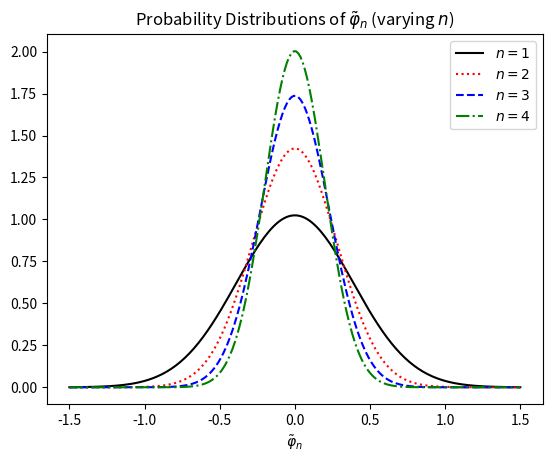
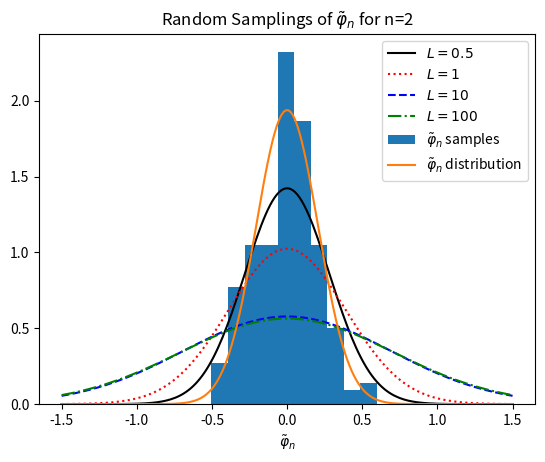
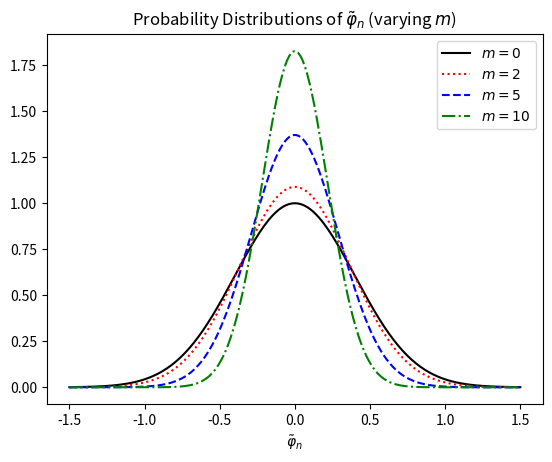
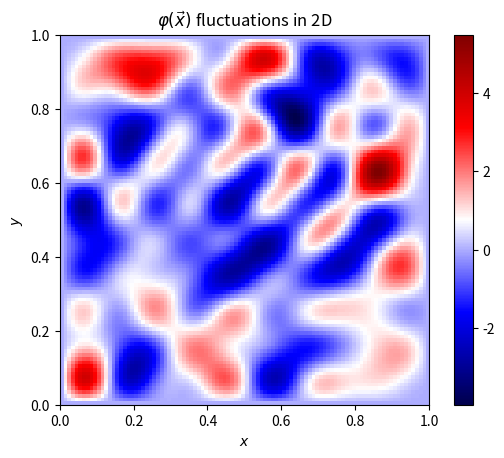
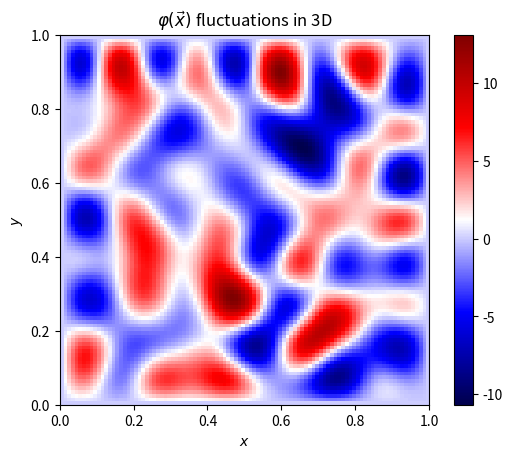

These figures' Python source, in order:
import numpy as np
from scipy import special
import matplotlib.pyplot as plt
import sys, time

#
# Simulating Quantum Field Fluctuations in flat Minkowski space
#

def main1():
  # 
  # Quantum fluctuations using ground state wave functional 
  # in n-space with dimension d
  # 
  
  # Set mass for the field
  m = 1
  # Set size of the box
  L = 1
  # Set number of Fourier Coefficients
  n = 20  #20 - good middle
  
  
  
  """
  #
  # Plotting \phi_n Fourier Coefficient distribution.
  #
  """
  
  
  
  # Define omegas
  def omega_n(n):
    return np.sqrt(m**2+np.pi**2*n**2/L**2)
  
  # Define phi_n range of values
  phi_ns = np.linspace(-1.5,1.5,200)

  # For each n, have a probability distribution  
  def n_pdf(n):
    return np.sqrt(omega_n(n)/np.pi)*np.e**(-omega_n(n)*phi_ns**2) 
  
  
  ## Plot probability distributions of \phi_n for a few different scenarious
  

  # Fix m and L, vary n's
  plt.figure(1)
  plt.title(r"Probability Distributions of $\tilde\varphi_n$ (varying $n$)")
  plt.xlabel(r"$\tilde\varphi_n$")
  plt.plot(phi_ns, n_pdf(1), color="black", label="$n=1$")
  plt.plot(phi_ns, n_pdf(2), linestyle=":", color="red", label="$n=2$")
  plt.plot(phi_ns, n_pdf(3), linestyle="--", color="blue", label="$n=3$")
  plt.plot(phi_ns, n_pdf(4), linestyle="-.", color="green", label="$n=4$")
  plt.legend()
  plt.savefig(f"./n_pdf-m{m}-L{L}.pdf")
  
  # Fix n and m, vary L
  plt.figure(2)
  plt.title(r"Probability Distributions of $\tilde\varphi_n$ (varying $L$)")
  plt.xlabel(r"$\tilde\varphi_n$")
  
  L=1/2
  plt.plot(phi_ns, n_pdf(1), color="black", label=rf"$L={L}$")
  L=1
  plt.plot(phi_ns, n_pdf(1), linestyle=":", color="red", label=rf"$L={L}$")
  L=10
  plt.plot(phi_ns, n_pdf(1), linestyle="--", color="blue", label=rf"$L={L}$")
  L=100
  plt.plot(phi_ns, n_pdf(1), linestyle="-.", color="green", label=rf"$L={L}$")
  plt.legend()
  plt.savefig(f"./L_pdf-n{n}-m{m}.pdf")
  # Return to original L
  L=1
  
  # Fix n and L, vary m
  plt.figure(3)
  plt.title(r"Probability Distributions of $\tilde\varphi_n$ (varying $m$)")
  plt.xlabel(r"$\tilde\varphi_n$")
  
  m=0
  plt.plot(phi_ns, n_pdf(1), color="black", label=rf"$m={m}$")
  m=2
  plt.plot(phi_ns, n_pdf(1), linestyle=":", color="red", label=rf"$m={m}$")
  m=5
  plt.plot(phi_ns, n_pdf(1), linestyle="--", color="blue", label=rf"$m={m}$")
  m=10
  plt.plot(phi_ns, n_pdf(1), linestyle="-.", color="green", label=rf"$m={m}$")
  plt.legend()
  plt.savefig(f"./m_pdf-n{n}-L{L}.pdf")
  
  
  
  """
  #
  # Plotting \phi(x) in multiple dimensions using 
  # our distribution of Fourier Coefficients \phi_n
  #
  """
  
  
  
  # The Inverse Cumulative distribution function.
  # Used for sampling our distributed Fourier coefficients \phi_n
  def n_cdfinv(n,y):
    return special.erfinv(2*y-1)/np.sqrt(omega_n(n))
    
  # Check if sampling works!!!
  x=[]
  n=2
  for i in range(200):
    dd = np.random.random()
    x.append(n_cdfinv(n,dd))
  x=sorted(x)  
  
  plt.figure(2)
  plt.title(rf"Random Samplings of $\tilde\varphi_n$ for n={n}")
  plt.xlabel(r"$\tilde\varphi_n$")
  plt.hist(x,label=r"$\tilde\varphi_n$ samples", density=True)
  plt.plot(phi_ns, n_pdf(n),label=r"$\tilde\varphi_n$ distribution")
  plt.legend()
  plt.savefig("./n_samples.pdf")
  
  # Works!!!
  

  #
  # Plot \phi(x) in 2D and 3D
  #

   
  def phi_2d(x,y,t):
    # D=2
    s=0 # Init sum
    # Create range of n values for sum
    ns = np.linspace(1,n,n,dtype=int)
    # Iterate through each n, taking into account the dimension.
    for i in range(n): 
      n_1 = ns[i]
      for j in range(n): 
        n_2 = ns[j]
        # Caluclate n = \sqrt{n_1^2 + n_2^2}
        nn = np.sqrt(n_1**2+n_2**2)
        # Sample values of the Fourier Coeffecient given n
        dd = np.random.random()
        phi_n = n_cdfinv(nn,dd)
        # Calculate the sum for phi(x)
        s = s + (2/L)**(d/2)*phi_n*np.sin(np.pi/L*n_1*x-omega_n(nn)*t)*np.sin(np.pi/L*n_2*y-omega_n(nn)*t)
    
    return s
  
  
  def phi_3d(x,y,t): # With z=0
    # D=3
    s=0 # Init sum
    # Create range of n values for sum
    ns = np.linspace(1,n,n,dtype=int)
    # Iterate through each n, taking into account the dimension.
    for i in range(n): 
      n_1 = ns[i]
      for j in range(n): 
        n_2 = ns[j]
        for k in range(n): 
          n_3 = ns[k]
          # Caluclate n = \sqrt{n_1^2 + n_2^2 + n_3^3}
          nn = np.sqrt(n_1**2+n_2**2+n_3**2)
          # Sample values of the Fourier Coeffecient given n
          dd = np.random.random()
          phi_n = n_cdfinv(nn,dd)
          # Calculate the sum for phi(x)
          s = s + (2/L)**(d/2)*phi_n*np.sin(np.pi/L*n_1*x-omega_n(nn)*t)*np.sin(np.pi/L*n_2*y-omega_n(nn)*t)*np.sin(np.pi/L*n_3*0.5-omega_n(nn)*t)
            
    return s
  
  
  ## Plotting 
  
  
  # Set mass for the field
  m = 1
  # Set size of the box
  L = 1
  # Set number of Fourier Coefficients
  n = 10  #20 - good middle
  
  
  
  # Parameters
  x = np.linspace(0,L,100)
  t = 0 # Work with single time slice for now
  d = 2
  

  # Plot in 2D (t=0)
  xs, ys = np.meshgrid(x, x)
  phis_2d = phi_2d(xs,ys,t) 
  
  plt.figure(4)
  plt.title(rf"$\varphi(\vec x)$ fluctuations in {d}D")
  plt.xlabel(r"$x$")
  plt.ylabel(r"$y$")
  heatmap_2D = plt.imshow(phis_2d, extent=[0, 1, 0, 1], cmap="seismic")
  plt.colorbar(heatmap_2D)
  plt.savefig(f"./x{d}D_m{m}-L{L}-n{n}.pdf")
#  plt.close()
  
  
  # Plot in 3D (t=0)
  
  # Parameters
  d  = 3
  
  xs, ys = np.meshgrid(x, x) #zs=0
  phis_3d = phi_3d(xs,ys,t) 
  
  plt.figure(5)
  plt.title(rf"$\varphi(\vec x)$ fluctuations in {d}D")
  plt.xlabel(r"$x$")
  plt.ylabel(r"$y$")
  heatmap_3D = plt.imshow(phis_3d, extent=[0, 1, 0, 1], cmap="seismic")
  plt.colorbar(heatmap_3D)
  plt.savefig(f"./x{d}D_m{m}-L{L}-n{n}.pdf")
#  plt.close()
  
  
if __name__ == "__main__": main1()
